Image classification data set "DATA" (Vikas-ABD/Thermal_Mango_image_classification_using_ML on GitHub). Class labels (3): fresh, good, spoil.

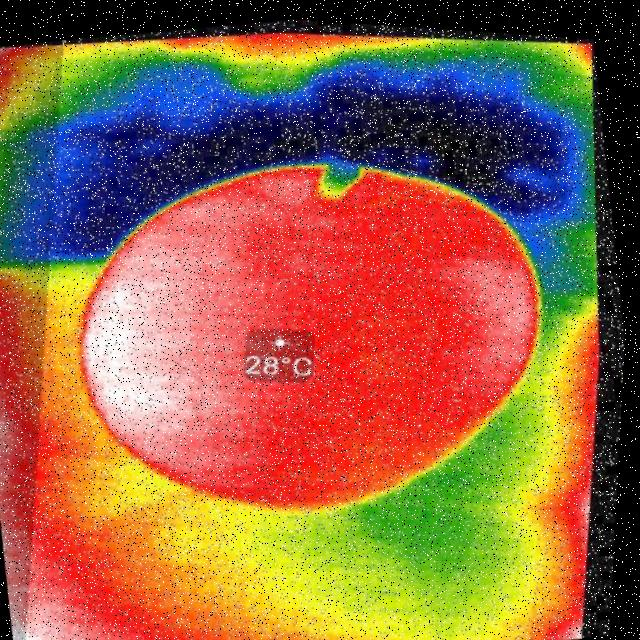
Label: good

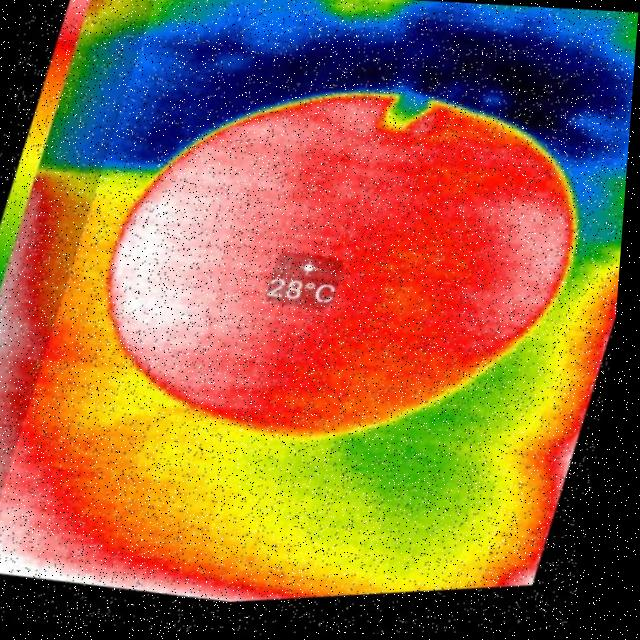
Label: good

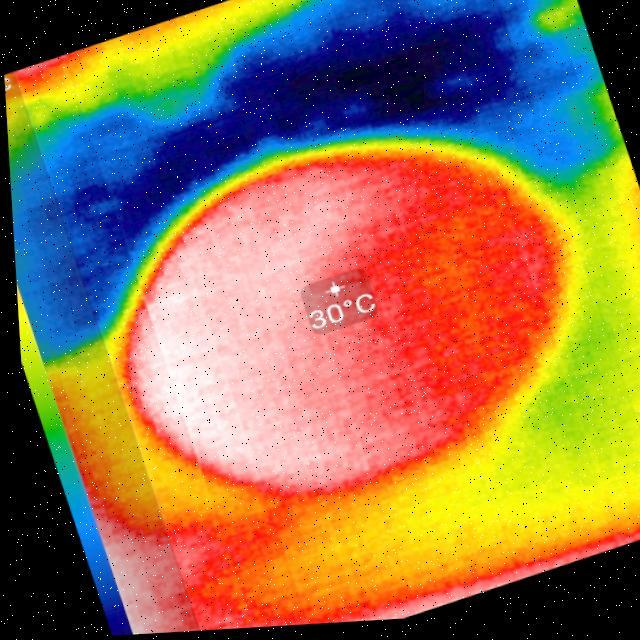
Label: fresh

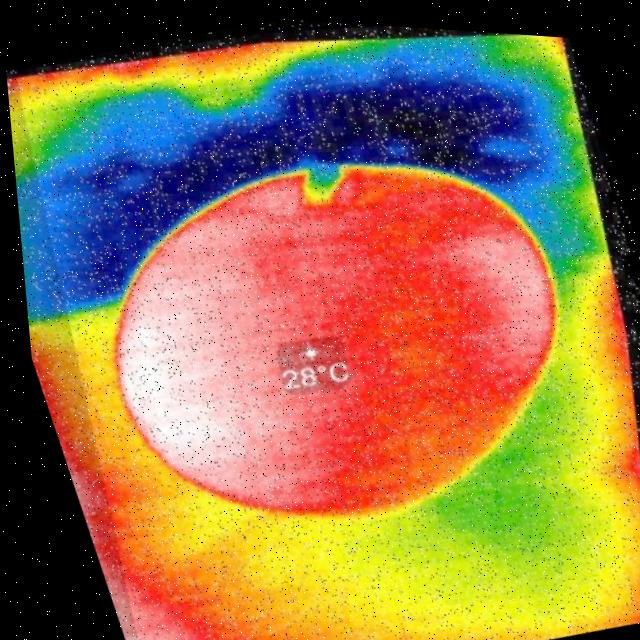
Label: good

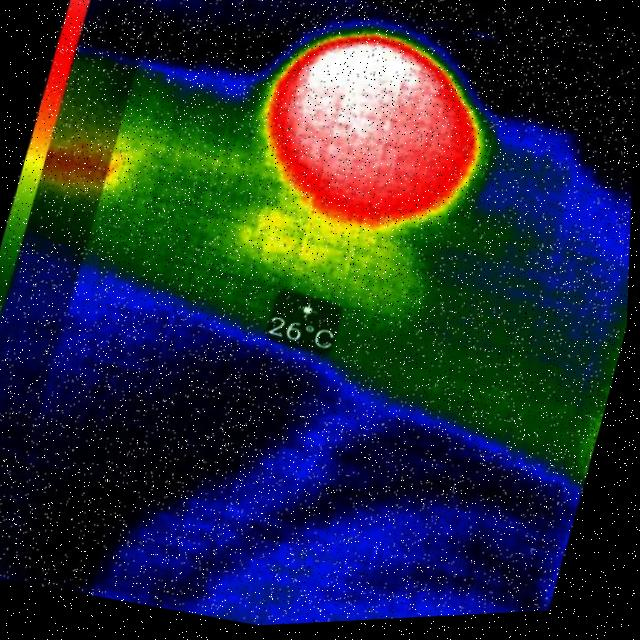
Label: spoil

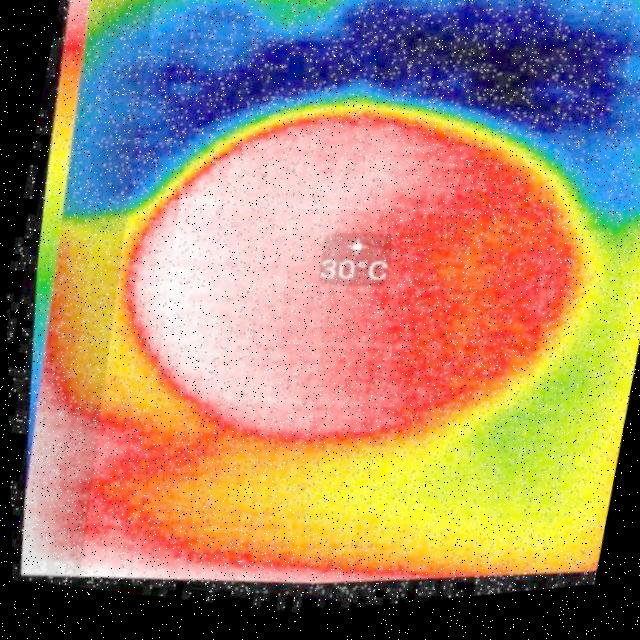
Label: fresh
